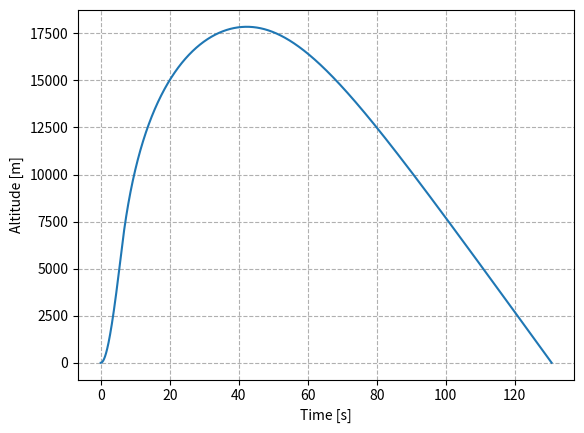

The matplotlib source for this figure:
# -*- coding: utf-8 -*-

"""
Numerical calculation of rocket trajectory with air resistance.
In 2 dimensions, and with a time-dependent mass.

Created on Thu 07 Dec 2023 at 14:50:30.
Last modified [dd.mm.yyyy]: 15.12.2023
@author: bjarne.aadnanes.bergtun
"""

import numpy as np # maths
import matplotlib.pyplot as plt # plotting


# ========================= Constants & parameters ========================== #
#chmoki

# Constants
g = 9.81				# gravitational acceleration [m/s^2]
rho_0 = 1.225			# air density at sea level [kg/m^3]
H = np.inf	        	# scale height [m]. Hint to 3a: np.inf = positive infinity
C_D = 0.5				# drag coefficient of the rocket [-]
A = 1.0e-2          	# rocket body frontal area [m^2]. "e-2" is short for "*10**(-2)"
m_0 = 20.000			# wet mass of the rocket [kg]
m_f = 20.000			# dry mass of the rocket [kg]
T_0 = 9000.1		    # average rocket engine thrust [N]
t_b = 6.0		    	# burn time [s]
theta_0 = 90*np.pi/180  # launch angle [rad]. Not used in 1D.


# Simulation parameters
dt = 0.01				# simulation time step [s]
#t_0 = 0                 # simulation start [s]; not needed when we start at 0
t_f = 131				# simulation time end [s]



# ================================ Functions ================================ #

def m(t):
    """
    Rocket mass [kg]
    as a function of time t [s]
    PS! Assumes 0 <= t <= t_b.
    """
    return m_0 - (m_0 - m_f) * t / t_b


def rho(y):
    """
    Air density [kg/m^3]
    as a function of altitude y [m]
    """
    return rho_0 * np.exp(-y/H)


def D_y(t, y, v, v_y):
    """
    Acceleration in the y-direction due to air resistance [m/s^2]
    as a function of time [s], altitude y [m], and velocity v, v_y [m/s]
    """
    return -0.5 * C_D * A * rho(y) * v * v_y



# ======================== Numerical implementation ========================= #

# Calculate the number of data points in our simulation
N = int(np.ceil(t_f/dt))

# We assume constant thrust, so we calculate the components here.
#T_y = T_0*np.sin(theta_0)
T_y = T_0 # In 1 dimension, we are always firing straight up.


# Create data lists
# Except for the time list, all lists are initialized as lists of zeros.
t = np.arange(t_f, step=dt) # runs from 0 to t_f with step length dt
y = np.zeros(N)
v_y = np.zeros(N)
a_y = np.zeros(N)


# We will use while loops to iterate over our data lists. For this, we will use
# the auxillary variable n to keep track of which element we're looking at.
# The data points are numbered from 0 to N-1
n = 0
n_max = N - 1


# Thrusting phase
# ---------------------------------- #
# First, we iterate until the motor has finished burning, or until we reach the lists' end:
while t[n] < t_b and n < n_max:
    # Values needed for Euler's method
    # ---------------------------------- #
    # Speed
    v = np.sqrt(v_y[n]**2) # Powers, like a^2, is written a**2
    
    # Acceleration
    a_y[n] = ( T_y + D_y(t[n], y[n], v, v_y[n]) )/ m(t[n]) - g
    
    
    # Euler's method:
    # ---------------------------------- #
    # Position
    y[n+1] = y[n] + v_y[n]*dt
    
    # Velocity
    v_y[n+1] = v_y[n] + a_y[n]*dt
    
    
    # Advance n with 1
    n += 1



# Coasting phase
# ---------------------------------- #
# Then we iterate until the rocket has crashed, or until we reach the lists' end:
while y[n] >= 0 and n < n_max:
    # Values needed for Euler's method
    # ---------------------------------- #
    # Speed
    v = np.sqrt(v_y[n]**2)
    
    # Acceleration
    a_y[n] = D_y(t[n], y[n], v, v_y[n]) / m_f - g
    
    
    # Euler's method:
    # ---------------------------------- #
    # Position
    y[n+1] = y[n] + v_y[n]*dt
    
    # Velocity
    v_y[n+1] = v_y[n] + a_y[n]*dt
    
    
    # Advance n with 1
    n += 1
 



# When we exit the loops above, our index n has reached a value where the rocket
# has crashed (or it has reached its maximum value). Since we don't need the
# data after n, we redefine our lists to include only the points from 0 to n:
t = t[:n]
y = y[:n]
v_y = v_y[:n]
a_y = a_y[:n]


# ============================== Data analysis ============================== #

# Apogee
n_a = np.argmax(y) # Index at apogee


# =========================== Printing of results =========================== #

print('\n---------------------------------\n')
print('Apogee time:\t', t[n_a], 's')
print('... altitude:\t', round(y[n_a])/1000, 'km')
print('\n---------------------------------\n')


# =========================== Plotting of results =========================== #

# Close all currently open figures, so we avoid mixing up old and new figures.
plt.close('all')

# Trajectory
plt.figure('Trajectory')
plt.plot(t, y)
plt.xlabel("Time [s]")
plt.ylabel("Altitude [m]")
plt.grid(linestyle='--')
plt.show()